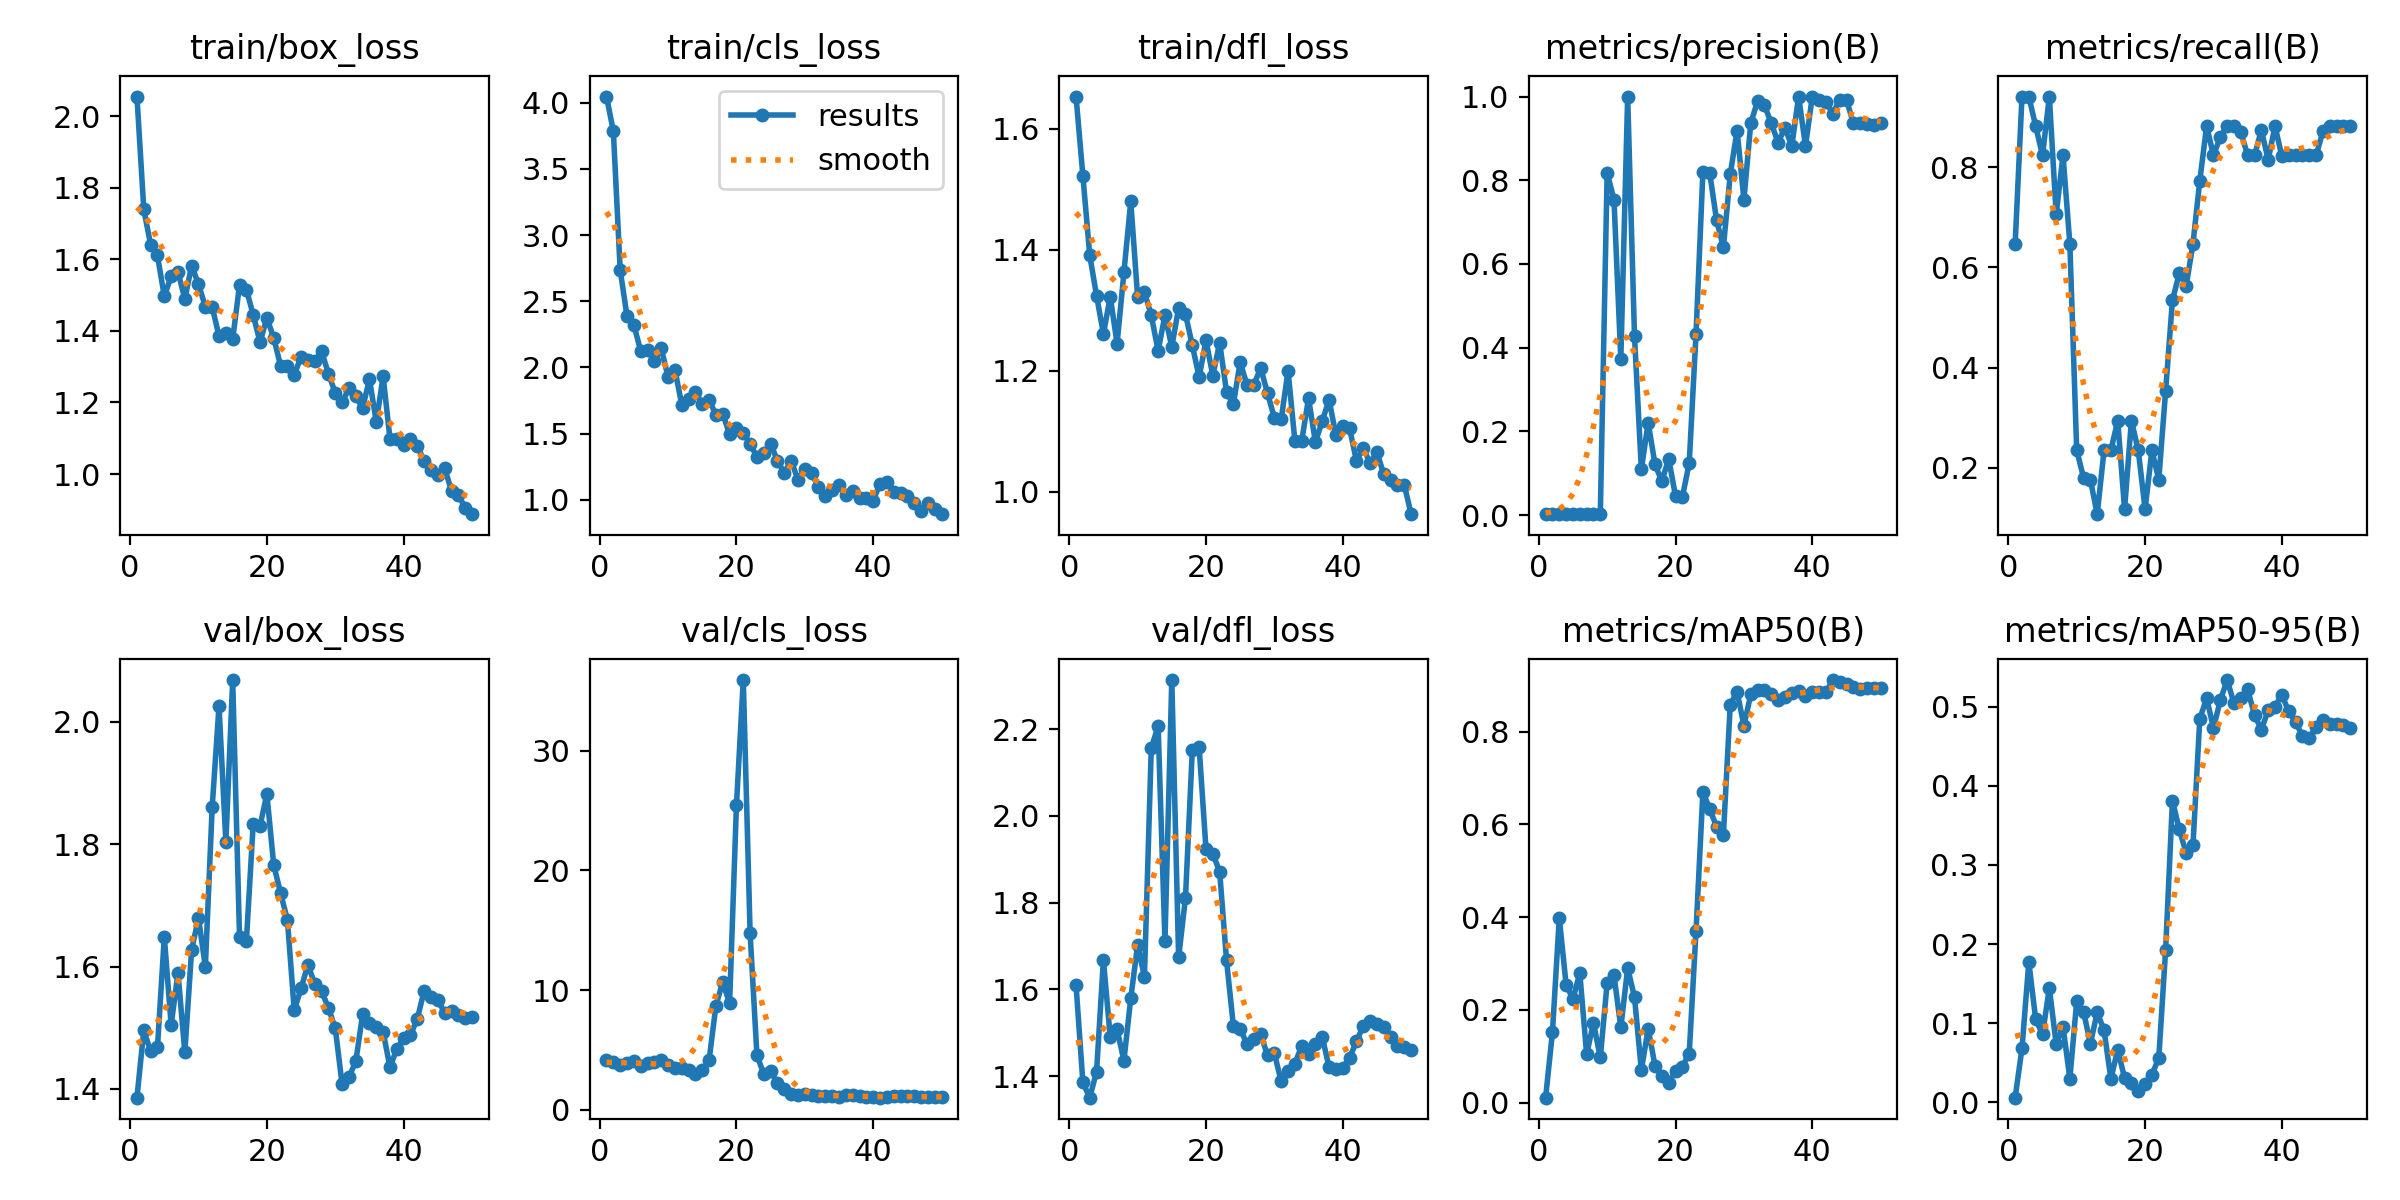

The data file committed next to this chart (first rows):
epoch, time, train/box_loss, train/cls_loss, train/dfl_loss, metrics/precision(B), metrics/recall(B), metrics/mAP50(B), metrics/mAP50-95(B), val/box_loss, val/cls_loss, val/dfl_loss, lr/pg0, lr/pg1, lr/pg2
1, 4.821, 2.056, 4.046, 1.653, 0.00216, 0.6471, 0.01102, 0.00574, 1.386, 4.154, 1.61, 0.00012, 0.00012, 0.00012
2, 6.806, 1.74, 3.785, 1.522, 0.00314, 0.9412, 0.1516, 0.06808, 1.496, 3.987, 1.385, 0.0002549, 0.0002549, 0.0002549
3, 9.265, 1.641, 2.737, 1.391, 0.00314, 0.9412, 0.3986, 0.1771, 1.461, 3.793, 1.35, 0.0003842, 0.0003842, 0.0003842
4, 11.84, 1.611, 2.387, 1.324, 0.00294, 0.8823, 0.2543, 0.105, 1.468, 3.902, 1.41, 0.0005079, 0.0005079, 0.0005079
5, 13.91, 1.497, 2.323, 1.261, 0.00275, 0.8235, 0.2238, 0.08577, 1.649, 4.061, 1.668, 0.0006261, 0.0006261, 0.0006261
6, 15.69, 1.553, 2.124, 1.323, 0.00314, 0.9412, 0.2795, 0.1443, 1.504, 3.671, 1.49, 0.0007388, 0.0007388, 0.0007388
7, 17.41, 1.566, 2.129, 1.245, 0.00235, 0.7059, 0.1047, 0.07349, 1.59, 3.944, 1.508, 0.000846, 0.000846, 0.000846
8, 19.21, 1.489, 2.047, 1.363, 0.00275, 0.8235, 0.1717, 0.09548, 1.46, 4.025, 1.436, 0.0009475, 0.0009475, 0.0009475
9, 20.94, 1.583, 2.145, 1.48, 0.00216, 0.6471, 0.09769, 0.02981, 1.628, 4.138, 1.58, 0.001044, 0.001044, 0.001044
10, 23.06, 1.53, 1.929, 1.323, 0.8184, 0.2353, 0.258, 0.1275, 1.679, 3.752, 1.702, 0.001134, 0.001134, 0.001134
11, 25.94, 1.468, 1.984, 1.33, 0.7533, 0.1803, 0.2749, 0.1145, 1.6, 3.492, 1.629, 0.001219, 0.001219, 0.001219
12, 28, 1.468, 1.72, 1.292, 0.3726, 0.1765, 0.1623, 0.07408, 1.86, 3.507, 2.156, 0.001298, 0.001298, 0.001298
13, 29.72, 1.386, 1.764, 1.233, 1, 0.1076, 0.2902, 0.1136, 2.026, 3.308, 2.207, 0.001372, 0.001372, 0.001372
14, 31.55, 1.394, 1.811, 1.292, 0.4277, 0.2353, 0.2276, 0.09093, 1.803, 2.97, 1.711, 0.001441, 0.001441, 0.001441
15, 33.28, 1.377, 1.727, 1.24, 0.1097, 0.2353, 0.07059, 0.02958, 2.068, 3.346, 2.313, 0.001446, 0.001446, 0.001446
16, 35.08, 1.528, 1.755, 1.304, 0.2206, 0.2941, 0.1597, 0.06662, 1.648, 4.149, 1.674, 0.001406, 0.001406, 0.001406
17, 36.93, 1.516, 1.644, 1.294, 0.1209, 0.1177, 0.07971, 0.03043, 1.642, 8.71, 1.811, 0.001366, 0.001366, 0.001366
18, 39.62, 1.445, 1.652, 1.242, 0.08117, 0.2941, 0.05708, 0.02372, 1.833, 10.67, 2.151, 0.001327, 0.001327, 0.001327
19, 41.67, 1.368, 1.494, 1.19, 0.1341, 0.2353, 0.04302, 0.01448, 1.83, 8.894, 2.158, 0.001287, 0.001287, 0.001287
20, 43.71, 1.437, 1.546, 1.25, 0.04551, 0.1177, 0.06948, 0.02347, 1.882, 25.43, 1.923, 0.001248, 0.001248, 0.001248
21, 45.39, 1.381, 1.509, 1.192, 0.04309, 0.2353, 0.07803, 0.03476, 1.766, 35.89, 1.913, 0.001208, 0.001208, 0.001208
22, 47.14, 1.303, 1.419, 1.246, 0.1239, 0.1765, 0.106, 0.05582, 1.72, 14.75, 1.871, 0.001168, 0.001168, 0.001168
23, 48.93, 1.303, 1.327, 1.166, 0.4338, 0.3529, 0.371, 0.192, 1.676, 4.551, 1.668, 0.001129, 0.001129, 0.001129
24, 50.72, 1.278, 1.357, 1.145, 0.8195, 0.5343, 0.6698, 0.3813, 1.529, 3.009, 1.516, 0.001089, 0.001089, 0.001089
25, 53.29, 1.328, 1.424, 1.214, 0.8173, 0.5882, 0.6331, 0.345, 1.564, 3.227, 1.51, 0.00105, 0.00105, 0.00105
26, 55.76, 1.319, 1.296, 1.177, 0.7047, 0.5627, 0.5951, 0.3152, 1.603, 2.222, 1.473, 0.00101, 0.00101, 0.00101
27, 57.37, 1.316, 1.2, 1.177, 0.64, 0.6471, 0.5773, 0.3247, 1.571, 1.78, 1.487, 0.0009704, 0.0009704, 0.0009704
28, 59.3, 1.343, 1.296, 1.205, 0.8141, 0.7731, 0.8582, 0.4846, 1.56, 1.343, 1.496, 0.0009308, 0.0009308, 0.0009308
29, 60.89, 1.281, 1.152, 1.163, 0.9187, 0.8823, 0.8861, 0.5109, 1.532, 1.261, 1.448, 0.0008912, 0.0008912, 0.0008912
30, 62.86, 1.227, 1.236, 1.123, 0.7536, 0.8235, 0.8128, 0.4733, 1.499, 1.334, 1.453, 0.0008516, 0.0008516, 0.0008516
31, 64.68, 1.2, 1.201, 1.12, 0.9359, 0.8605, 0.8801, 0.5082, 1.407, 1.253, 1.388, 0.000812, 0.000812, 0.000812
32, 67.2, 1.24, 1.099, 1.2, 0.9897, 0.8823, 0.8901, 0.5338, 1.419, 1.191, 1.411, 0.0007724, 0.0007724, 0.0007724
33, 69.68, 1.217, 1.033, 1.084, 0.9789, 0.8823, 0.8896, 0.5046, 1.445, 1.168, 1.429, 0.0007328, 0.0007328, 0.0007328
34, 71.4, 1.185, 1.075, 1.085, 0.9367, 0.8705, 0.8817, 0.5112, 1.522, 1.145, 1.47, 0.0006932, 0.0006932, 0.0006932
35, 73.16, 1.265, 1.113, 1.155, 0.8894, 0.8235, 0.8672, 0.5219, 1.507, 1.081, 1.451, 0.0006536, 0.0006536, 0.0006536
36, 74.94, 1.145, 1.038, 1.082, 0.926, 0.8235, 0.8754, 0.4894, 1.501, 1.23, 1.474, 0.000614, 0.000614, 0.000614
37, 76.73, 1.273, 1.069, 1.117, 0.8813, 0.8742, 0.8836, 0.4712, 1.493, 1.235, 1.491, 0.0005744, 0.0005744, 0.0005744
38, 78.78, 1.098, 1.016, 1.152, 1, 0.8151, 0.8868, 0.4955, 1.435, 1.161, 1.42, 0.0005348, 0.0005348, 0.0005348
39, 81.21, 1.097, 1.016, 1.094, 0.8821, 0.8823, 0.877, 0.5003, 1.466, 1.113, 1.418, 0.0004952, 0.0004952, 0.0004952
40, 83.77, 1.081, 0.995, 1.109, 1, 0.8218, 0.8853, 0.5151, 1.483, 1.045, 1.418, 0.0004556, 0.0004556, 0.0004556
41, 87.13, 1.097, 1.123, 1.105, 0.9917, 0.8235, 0.8857, 0.4941, 1.488, 1.023, 1.443, 0.000416, 0.000416, 0.000416
42, 89.22, 1.079, 1.132, 1.051, 0.9879, 0.8235, 0.8846, 0.4808, 1.515, 1.066, 1.48, 0.0003764, 0.0003764, 0.0003764
43, 90.99, 1.036, 1.062, 1.073, 0.9588, 0.8235, 0.9111, 0.4632, 1.56, 1.163, 1.516, 0.0003368, 0.0003368, 0.0003368
44, 92.87, 1.011, 1.049, 1.047, 0.9926, 0.8235, 0.9073, 0.4609, 1.551, 1.17, 1.526, 0.0002972, 0.0002972, 0.0002972
45, 95.02, 0.9972, 1.028, 1.065, 0.9918, 0.8235, 0.9022, 0.4739, 1.545, 1.161, 1.519, 0.0002576, 0.0002576, 0.0002576
46, 97.62, 1.016, 0.9779, 1.029, 0.9367, 0.8714, 0.8954, 0.4829, 1.525, 1.154, 1.514, 0.000218, 0.000218, 0.000218
47, 99.45, 0.9526, 0.9136, 1.019, 0.9373, 0.8823, 0.8928, 0.4785, 1.527, 1.079, 1.491, 0.0001784, 0.0001784, 0.0001784
48, 101, 0.9419, 0.9758, 1.011, 0.9333, 0.8823, 0.8933, 0.4785, 1.521, 1.058, 1.469, 0.0001388, 0.0001388, 0.0001388
49, 102.9, 0.905, 0.9293, 1.011, 0.9331, 0.8823, 0.8935, 0.4767, 1.516, 1.063, 1.468, 9.92e-05, 9.92e-05, 9.92e-05
50, 104.8, 0.8877, 0.8921, 0.9632, 0.9364, 0.8823, 0.8933, 0.4737, 1.518, 1.074, 1.46, 5.96e-05, 5.96e-05, 5.96e-05
